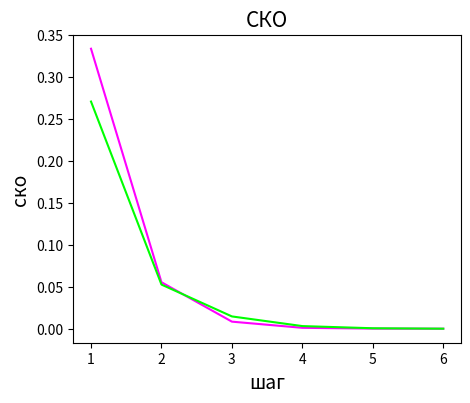

Here is the Python script that generated this plot:
from matplotlib import pyplot as plt
from math import sqrt, inf
from copy import deepcopy
from random import random

import numpy as np


def generator(num):
    a = np.array([random() for i in range(num)])
    a /= a.sum()
    return a


a = np.zeros(8)
a[0] = 1
b = np.array([generator(8) for j in range(8)]).reshape(8, 8)


def compare(a, b, sko):
    diff = 0
    for i in zip(a, b):
        diff += (i[0] - i[1]) ** 2
    diff = sqrt(diff / len(a))
    sko.append(diff)
    return diff


def number(a, b, e, step, sko):
    prev = deepcopy(a)
    prev[0] = -inf
    i = 0
    while compare(a, prev, sko) > e and i < step:
        i += 1
        prev = a
        a = a.dot(b)
    return a


def anal(b):
    e = np.eye(8)
    b = b.T
    b = b - e
    b[7] = np.ones(8)
    answers = np.zeros(8)
    answers[7] = 1
    return np.linalg.solve(b, answers)


sko = []
print(number(a, b, 0.0001, 10, sko))
print(anal(b), '\n')
step = []
for i in range(len(sko)):
    step.append(i)
plt.figure(figsize=(5, 4))
plt.plot(step, sko, 'magenta')
plt.title('СКО', fontsize=15)
plt.xlabel('шаг', fontsize=14)
plt.ylabel('ско', fontsize=14)
b = np.array([generator(8) for j in range(8)]).reshape(8, 8)
step.clear()
sko.clear()
print(number(a, b, 0.0001, 10, sko))
print(anal(b))
for i in range(len(sko)):
    step.append(i)
plt.plot(step, sko, 'lime')
plt.show()
